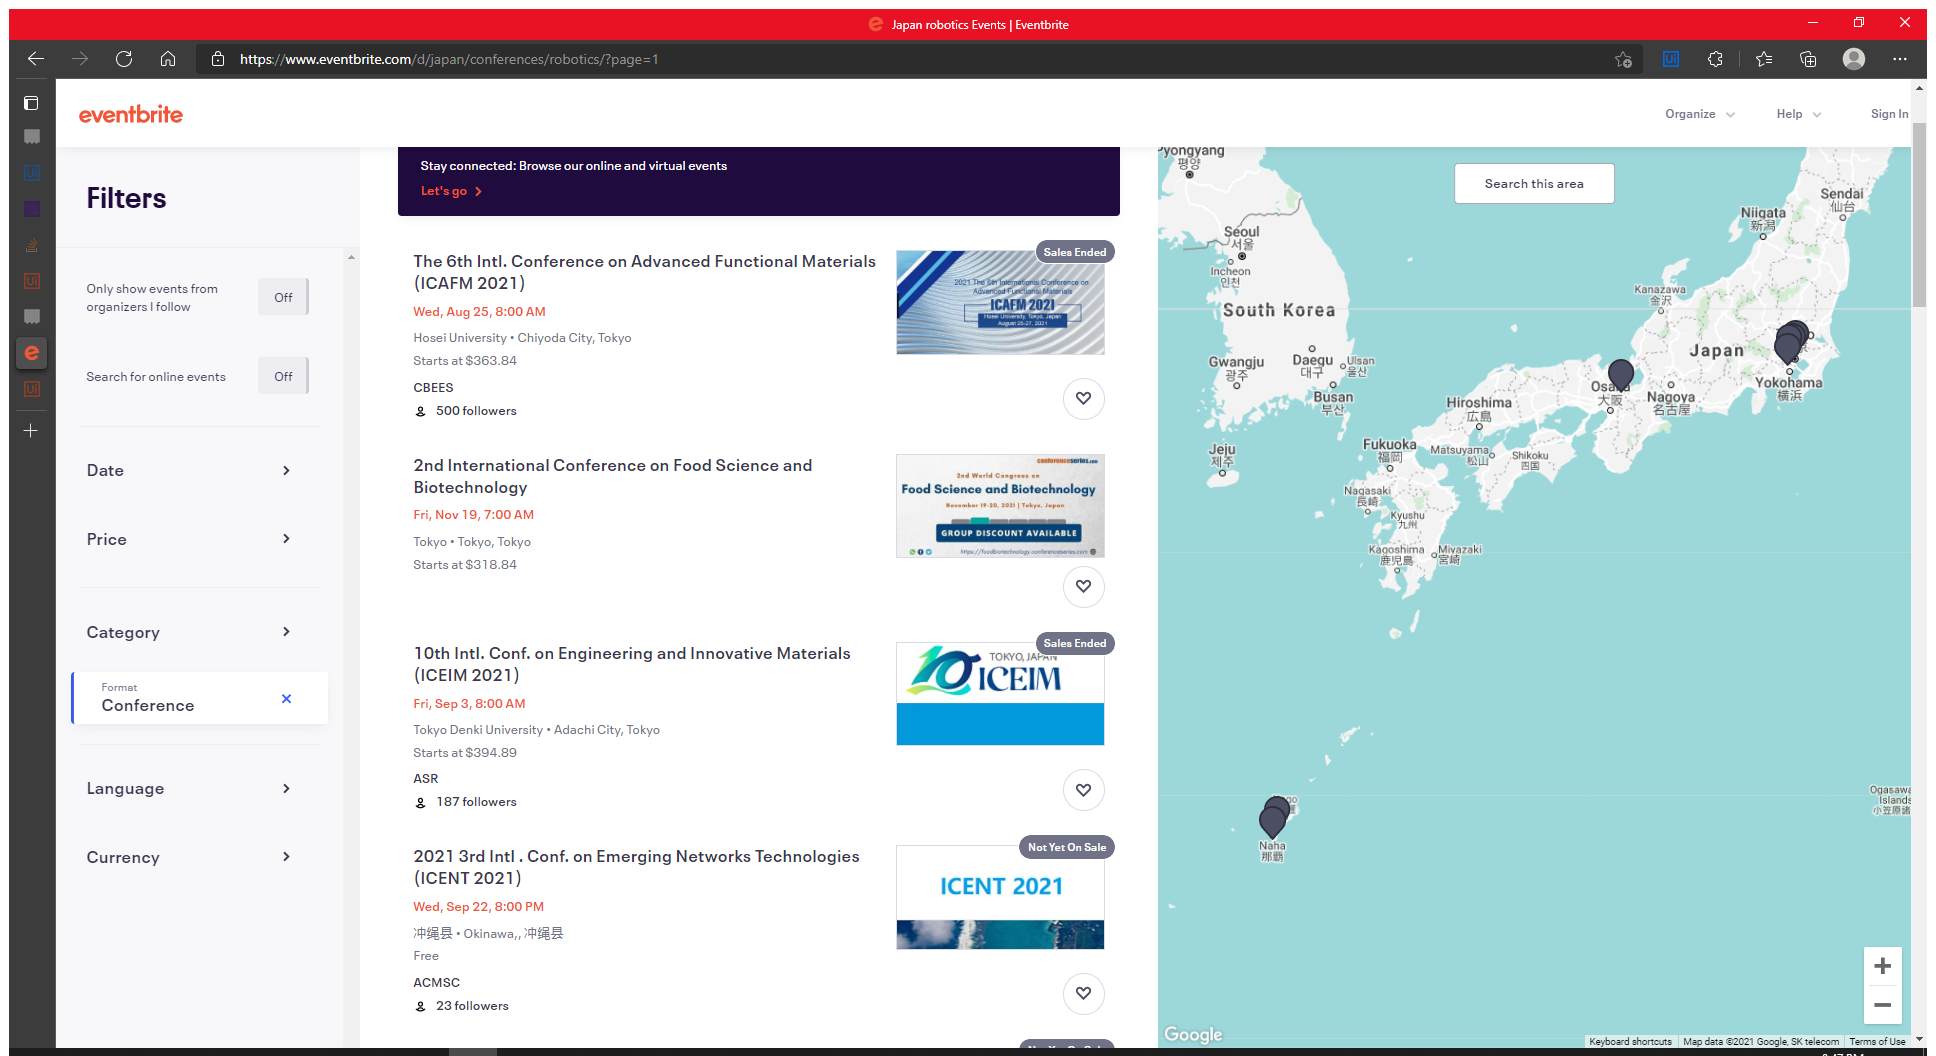
Workflow: AddExtraDetailsSheet

Step 1: Use Browser Edge: Japan robotics Events | Eventbrite (msedge.exe)

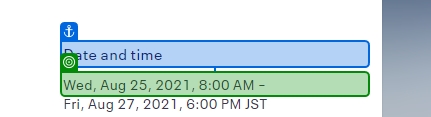
Step 2: get-text from 'StartDateTime'

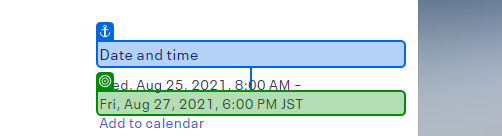
Step 3: get-text from 'EndDateTime'

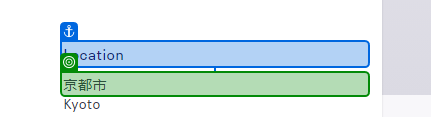
Step 4: get-text from 'Location1'

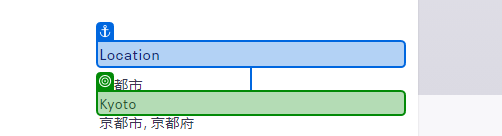
Step 5: get-text from 'Location2'

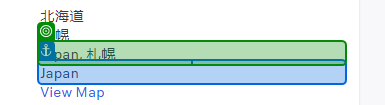
Step 6: get-text from 'Location3'

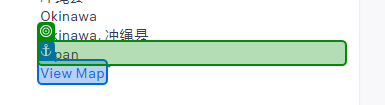
Step 7: get-text from 'location4'